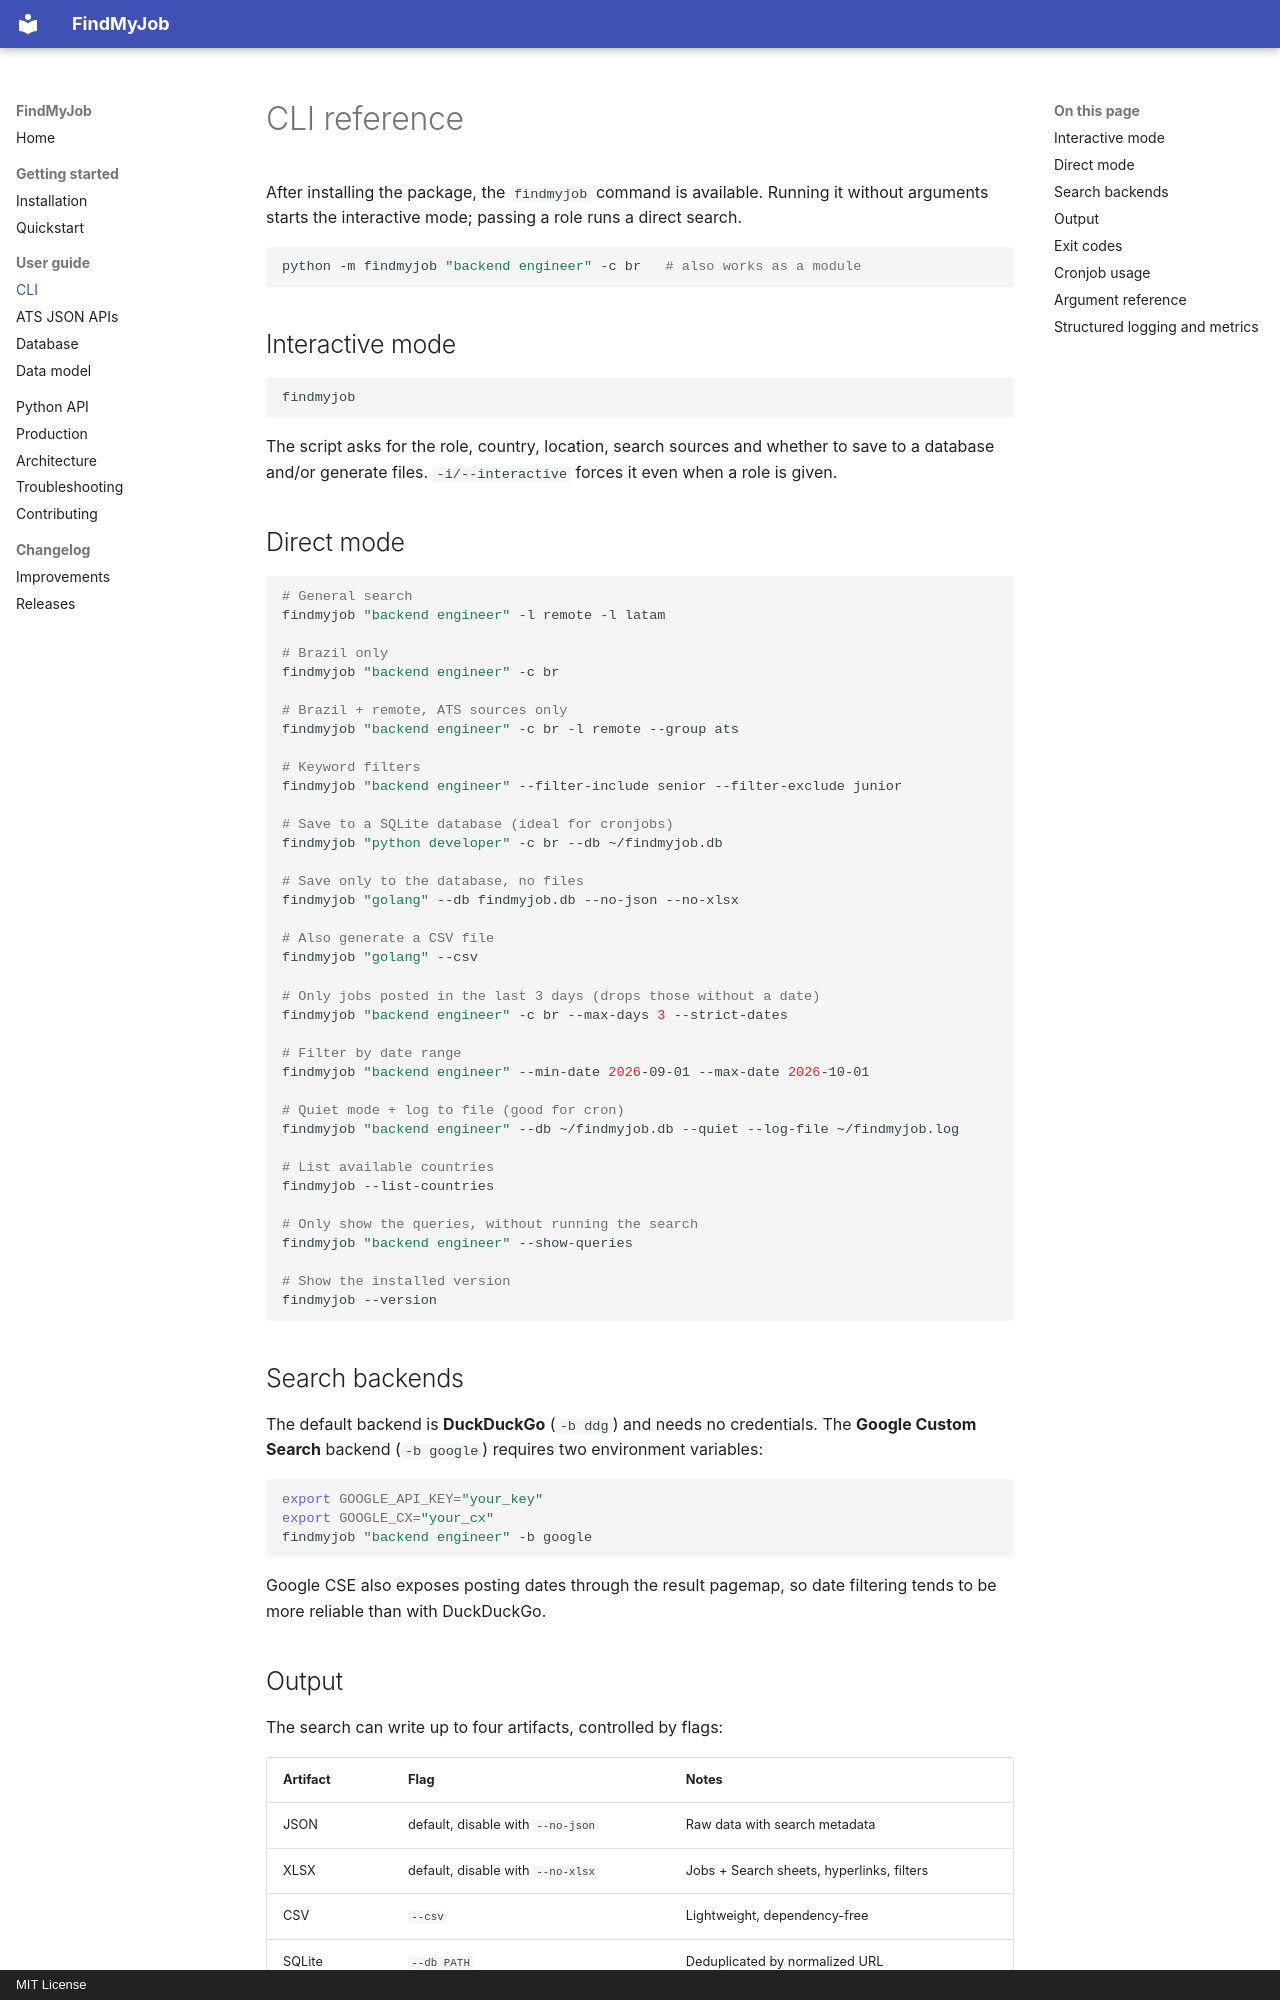

repository: BrunoMoreno/findmyjob · page: cli/index.html · generator: mkdocs · copyright: MIT License

# CLI reference

After installing the package, the `findmyjob` command is available. Running it
without arguments starts the interactive mode; passing a role runs a direct
search.

```bash
python -m findmyjob "backend engineer" -c br   # also works as a module
```

## Interactive mode

```bash
findmyjob
```

The script asks for the role, country, location, search sources and whether to
save to a database and/or generate files. `-i/--interactive` forces it even
when a role is given.

## Direct mode

```bash
# General search
findmyjob "backend engineer" -l remote -l latam

# Brazil only
findmyjob "backend engineer" -c br

# Brazil + remote, ATS sources only
findmyjob "backend engineer" -c br -l remote --group ats

# Keyword filters
findmyjob "backend engineer" --filter-include senior --filter-exclude junior

# Save to a SQLite database (ideal for cronjobs)
findmyjob "python developer" -c br --db ~/findmyjob.db

# Save only to the database, no files
findmyjob "golang" --db findmyjob.db --no-json --no-xlsx

# Also generate a CSV file
findmyjob "golang" --csv

# Only jobs posted in the last 3 days (drops those without a date)
findmyjob "backend engineer" -c br --max-days 3 --strict-dates

# Filter by date range
findmyjob "backend engineer" --min-date 2026-09-01 --max-date 2026-10-01

# Quiet mode + log to file (good for cron)
findmyjob "backend engineer" --db ~/findmyjob.db --quiet --log-file ~/findmyjob.log

# List available countries
findmyjob --list-countries

# Only show the queries, without running the search
findmyjob "backend engineer" --show-queries

# Show the installed version
findmyjob --version
```

## Search backends

The default backend is **DuckDuckGo** (`-b ddg`) and needs no credentials. The
**Google Custom Search** backend (`-b google`) requires two environment
variables:

```bash
export GOOGLE_API_KEY="your_key"
export GOOGLE_CX="your_cx"
findmyjob "backend engineer" -b google
```

Google CSE also exposes posting dates through the result pagemap, so date
filtering tends to be more reliable than with DuckDuckGo.
